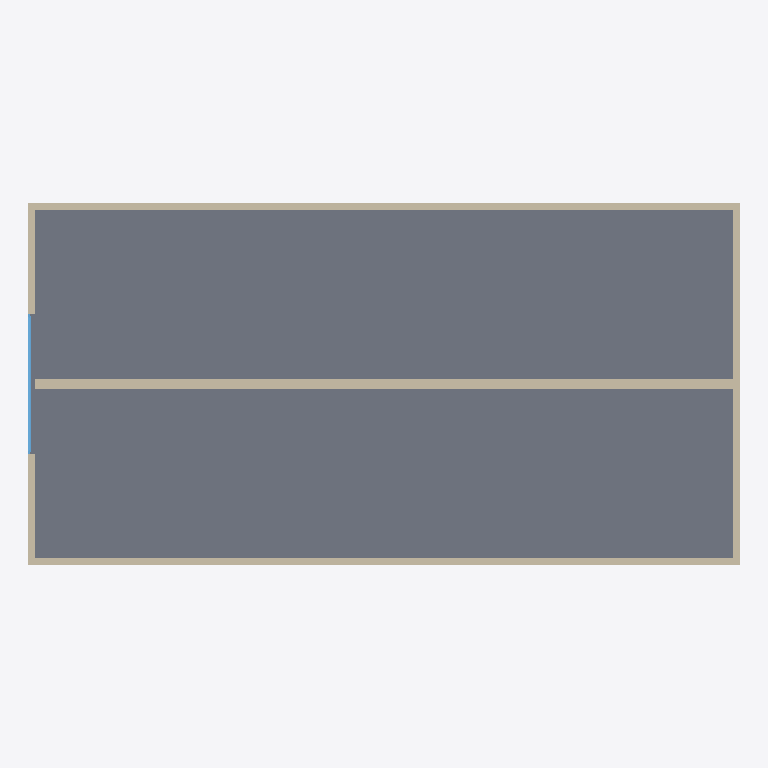
Plan cut of the same IFC building model at storey 'Ground Floor' (level 0.00 m, cut at 1.40 m), seen from above with north up, elements coloured by IFC class: 5 walls (beige), 1 slab (grey), 1 window (light blue). Cut surfaces are drawn darker.
Extent 20.4 m × 10.4 m × 8.2 m (x, y, z). Storeys (3): Ground Floor at 0.00 m; unnamed at 4.00 m; unnamed at 8.00 m. Elements (13): 9 IfcWallStandardCase, 3 IfcSlab, 1 IfcWindow.

HEADER;
FILE_DESCRIPTION((),'2;1');
FILE_NAME('Wi','2017-03-02T23:32:55',(''),(''),'The EXPRESS Data Manager Version 5.00.0302.07 : 8 Oct 2009','','');
FILE_SCHEMA(('IFC2X3'));
ENDSEC;
DATA;
#54=IFCPROJECT('06BhYu_RvDiAjR2tn2YJtE',#13,'Default Project',$,$,$,$,(#51,#118),#26);
#73=IFCSITE('2EbQOAIBzEqONM4O7n7Du$',#13,'Default Site',$,$,#70,$,$,.ELEMENT.,$,$,$,$,$);
#86=IFCBUILDING('10BqGUYArE7BfhMmXK0iOA',#13,'Default Building',$,$,#83,$,$,.ELEMENT.,$,$,$);
#102=IFCBUILDINGSTOREY('2L0EmCX452CfJAvVv3VsG5',#13,'Ground Floor',$,$,#99,$,$,.ELEMENT.,0.0);
#2349=IFCBUILDINGSTOREY('2zF_W6FO573Pq7mVTddB0T',#13,'',$,$,#2346,$,$,.ELEMENT.,4000.0);
#3329=IFCBUILDINGSTOREY('2dZ7XSf6L3ZuR6MoOWhYAi',#13,'',$,$,#3326,$,$,.ELEMENT.,8000.0);
#1849=IFCSLAB('1mpYyhfVXAjxn$QeEADJyb',#13,'SLA - 005',$,$,#1904,#1895,'A94D9620-1FB8-4DB3-A2-0C-D347C33B89F2',.FLOOR.);
#1679=IFCWALLSTANDARDCASE('1bjMkn1GTCcxW5jw1Cp5qa',#13,'SW - 009',$,$,#1676,#1739,'65B56BB1-0507-4C9B-B8-05-B7A04CCC5D24');
#1170=IFCWALLSTANDARDCASE('0Vnml35z11ZgeMBXd9y_J4',#13,'SW - 002',$,$,#1167,#1230,'FAAEBD4D-0DD1-404E-94-32-256DC5AED443');
#1496=IFCWALLSTANDARDCASE('1vQ6HILLfEXgtJMQroEBGS',#13,'SW - 004',$,$,#1493,#1556,'7288BD39-B212-4C5A-B9-7F-B41F2A1605C9');
#1333=IFCWALLSTANDARDCASE('0B7nZt45r2MBLb9gkj477v',#13,'SW - 003',$,$,#1330,#1393,'F2E0D333-935C-4B17-8B-EE-C5D95AAFB017');
#134=IFCWALLSTANDARDCASE('1weR2XtbL1hAL2IxcmMEW3',#13,'SW - 001',$,$,#131,#194,'61552CAE-6C0C-4757-A2-C2-54D42B64F42E');
#851=IFCWINDOW('3ixRE06M5CnOcxM8$azeHg',#13,'WD - 001',$,$,#265,#848,'C8AAF7B9-[number]-8A-4A-C772E382354D',3800.0,4000.0);
ENDSEC;